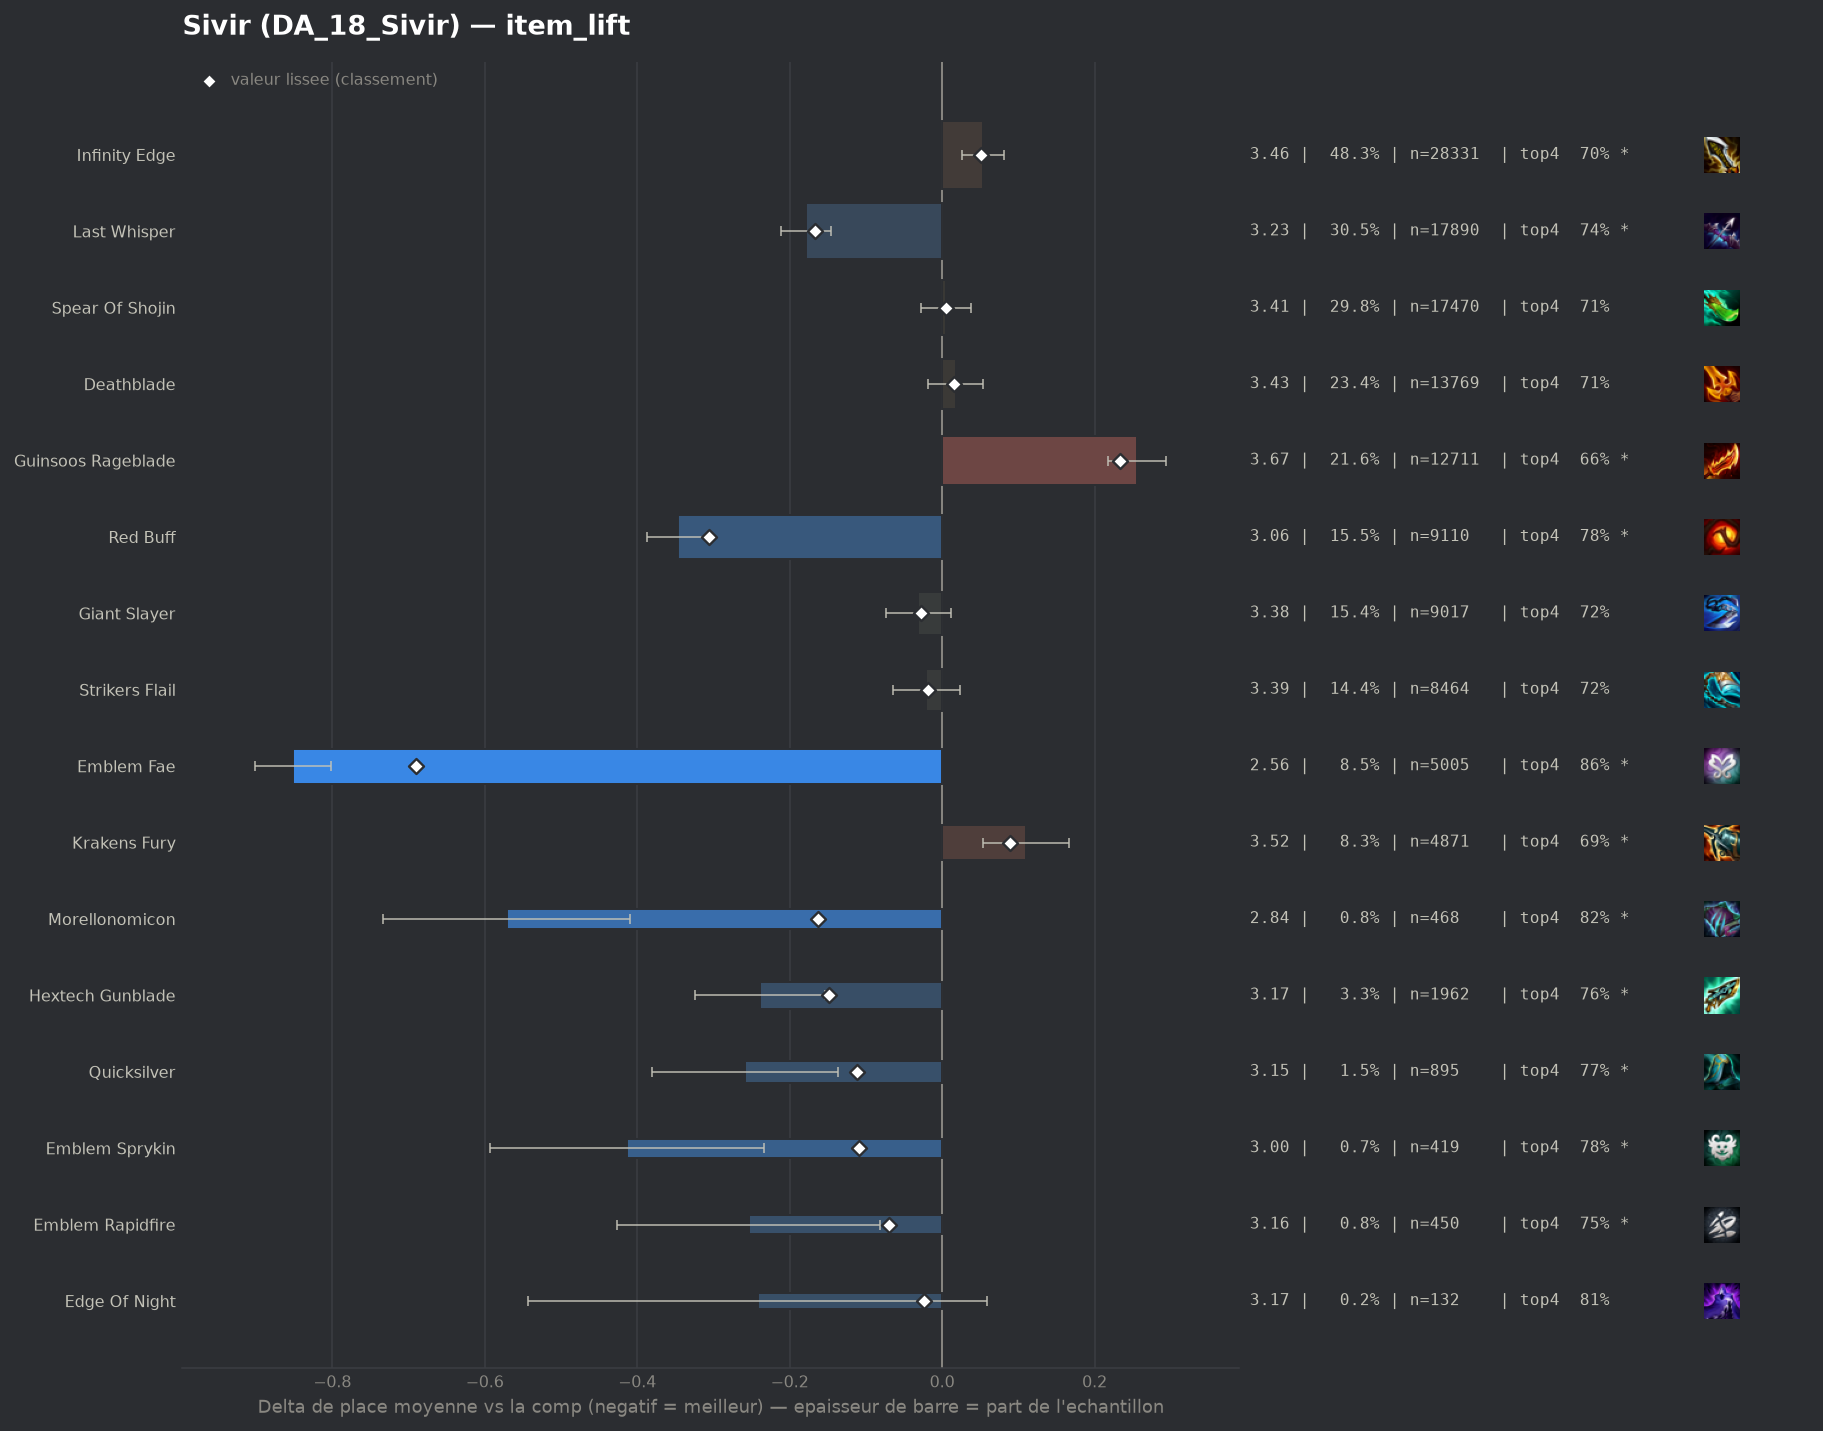

Data behind this chart, as committed beside it:
group, label, n, share, avg_place, shrunk_avg, score, d_avg, d_avg_pess, impact, d_top4, win, top2, top4, sd, z, p, significant
populaire, Emblem Fae, 5005, 0.08524, 2.557, 2.719, -0.69, -0.852, -0.802, 0.0588, 0.1455, 0.3556, 0.596, 0.8593, 1.688, -33.81, 0.0, True
populaire, Red Buff, 9110, 0.1552, 3.063, 3.103, -0.306, -0.346, -0.304, 0.0475, 0.0634, 0.2521, 0.472, 0.7772, 1.872, -16.3, 0.0, True
populaire, Last Whisper, 17890, 0.3047, 3.231, 3.242, -0.167, -0.178, -0.146, 0.051, 0.0306, 0.2293, 0.4338, 0.7444, 1.924, -10.81, 0.0, True
pepite, Morellonomicon, 468, 0.00797, 2.838, 3.246, -0.163, -0.571, -0.409, 0.0013, 0.1088, 0.2927, 0.5171, 0.8226, 1.783, -6.9, 0.0, True
pepite, Hextech Gunblade, 1962, 0.03341, 3.17, 3.26, -0.149, -0.239, -0.153, 0.005, 0.0482, 0.2268, 0.4536, 0.762, 1.901, -5.46, 0.0, True
pepite, Quicksilver, 895, 0.01524, 3.15, 3.297, -0.112, -0.259, -0.137, 0.0017, 0.0549, 0.2268, 0.4302, 0.7687, 1.842, -4.17, 3e-05, True
pepite, Emblem Sprykin, 419, 0.007136, 2.995, 3.3, -0.109, -0.414, -0.234, 0.0008, 0.0618, 0.2888, 0.4702, 0.7757, 1.869, -4.51, 1e-05, True
pepite, Emblem Rapidfire, 450, 0.007664, 3.156, 3.339, -0.07, -0.253, -0.081, 0.0005, 0.0329, 0.2289, 0.4511, 0.7467, 1.858, -2.88, 0.00399, True
populaire, Giant Slayer, 9017, 0.1536, 3.378, 3.381, -0.028, -0.031, 0.0, 0.0042, 0.0106, 0.1912, 0.3939, 0.7244, 1.907, -1.44, 0.1485, False
pepite, Edge Of Night, 132, 0.002248, 3.167, 3.384, -0.024, -0.242, 0.0, 0.0001, 0.0968, 0.1742, 0.4242, 0.8106, 1.763, -1.58, 0.1151, False
populaire, Strikers Flail, 8464, 0.1441, 3.388, 3.39, -0.019, -0.021, 0.0, 0.0027, 0.0042, 0.1928, 0.3943, 0.718, 1.918, -0.95, 0.3445, False
, Blue Buff, 4423, 0.07533, 3.388, 3.393, -0.016, -0.02, 0.0, 0.0012, 0.0092, 0.189, 0.3923, 0.723, 1.92, -0.68, 0.4972, False
, Spear Of Shojin Radiant, 52, 0.0008856, 3.212, 3.4, -0.008, -0.197, 0.0, 0.0, 0.0746, 0.2308, 0.3462, 0.7885, 1.633, -0.87, 0.3841, False
, Tacticians Crown, 151, 0.002572, 3.344, 3.401, -0.007, -0.064, 0.0, 0.0, 0.0412, 0.1854, 0.404, 0.755, 1.912, -0.41, 0.6794, False
populaire, Spear Of Shojin, 17470, 0.2975, 3.414, 3.413, 0.005, 0.005, 0.0, -0.0014, -0.001, 0.1968, 0.3919, 0.7128, 1.95, 0.3, 0.7652, False
, Emblem Invoker, 91, 0.00155, 3.484, 3.414, 0.005, 0.075, 0.0, -0.0, -0.0435, 0.1868, 0.3626, 0.6703, 1.787, 0.4, 0.6902, False
, Giant Slayer Radiant, 66, 0.001124, 3.545, 3.416, 0.007, 0.137, 0.0, -0.0, -0.032, 0.1515, 0.2879, 0.6818, 1.777, 0.62, 0.5323, False
, Dawncore, 146, 0.002487, 3.514, 3.42, 0.012, 0.105, 0.0, -0.0, 0.0328, 0.1644, 0.3425, 0.7466, 1.899, 0.67, 0.5049, False
, Deathblade Radiant, 157, 0.002674, 3.522, 3.422, 0.013, 0.114, 0.0, -0.0, 0.0187, 0.1783, 0.3057, 0.7325, 1.85, 0.77, 0.4426, False
, Strikers Flail Radiant, 93, 0.001584, 3.591, 3.422, 0.013, 0.183, 0.0, -0.0, -0.0471, 0.1935, 0.3011, 0.6667, 1.809, 0.97, 0.3308, False
populaire, Deathblade, 13769, 0.2345, 3.426, 3.425, 0.016, 0.018, 0.0, -0.0038, 0.001, 0.1831, 0.3841, 0.7148, 1.918, 0.96, 0.3358, False
, Hand Of Justice, 861, 0.01466, 3.446, 3.425, 0.016, 0.037, 0.0, -0.0002, 0.0086, 0.1835, 0.3821, 0.7224, 1.927, 0.56, 0.5737, False
, Nashors Tooth, 369, 0.006284, 3.474, 3.424, 0.016, 0.065, 0.0, -0.0001, 0.0043, 0.1816, 0.3577, 0.7182, 1.93, 0.65, 0.5159, False
, Emblem Flora Fatalis, 44, 0.0007494, 3.841, 3.424, 0.016, 0.432, 0.0, -0.0, -0.1002, 0.1818, 0.3636, 0.6136, 2.246, 1.28, 0.2019, False
, Emblem Lunar, 55, 0.0009367, 3.982, 3.434, 0.026, 0.573, 0.085, -0.0, -0.1138, 0.0727, 0.2545, 0.6, 1.844, 2.3, 0.02124, True
, Gold Collector, 381, 0.006489, 3.525, 3.437, 0.028, 0.116, 0.0, -0.0002, -0.0157, 0.1837, 0.3648, 0.6982, 1.961, 1.15, 0.2491, False
, Adaptive Helm, 174, 0.002963, 3.644, 3.439, 0.03, 0.235, 0.0, -0.0001, -0.0414, 0.1897, 0.3448, 0.6724, 2.037, 1.52, 0.1287, False
, Manazane, 137, 0.002333, 3.745, 3.444, 0.035, 0.336, 0.021, -0.0001, -0.0496, 0.1533, 0.2774, 0.6642, 1.88, 2.09, 0.03679, True
, Infinity Edge Radiant, 167, 0.002844, 3.689, 3.444, 0.035, 0.28, 0.001, -0.0001, -0.0551, 0.1377, 0.3114, 0.6587, 1.834, 1.97, 0.04901, True
, Fishbones, 220, 0.003747, 3.682, 3.452, 0.043, 0.273, 0.0, -0.0002, -0.0729, 0.1727, 0.3545, 0.6409, 2.076, 1.95, 0.05141, True
populaire, Infinity Edge, 28331, 0.4825, 3.462, 3.46, 0.051, 0.053, 0.026, -0.0246, -0.0096, 0.19, 0.3783, 0.7042, 1.952, 3.77, 0.00017, True
, Rapid Fire Cannon, 61, 0.001039, 4.475, 3.461, 0.053, 1.067, 0.557, -0.0001, -0.2384, 0.0492, 0.2295, 0.4754, 2.029, 4.1, 4e-05, True
, Gamblers Blade, 89, 0.001516, 4.169, 3.462, 0.054, 0.76, 0.364, -0.0001, -0.1857, 0.1124, 0.236, 0.5281, 1.903, 3.76, 0.00017, True
, Emblem Executioner, 416, 0.007085, 3.62, 3.464, 0.055, 0.211, 0.012, -0.0004, -0.0504, 0.1875, 0.3798, 0.6635, 2.072, 2.07, 0.03802, True
, Emblem Inferno, 369, 0.006284, 3.645, 3.465, 0.056, 0.236, 0.032, -0.0004, -0.02, 0.1491, 0.3604, 0.6938, 1.999, 2.26, 0.02363, True
, Emblem Blossom, 828, 0.0141, 3.563, 3.472, 0.064, 0.154, 0.012, -0.0009, -0.0423, 0.2162, 0.3744, 0.6715, 2.078, 2.12, 0.03399, True
, Component Sparring Gloves, 147, 0.002504, 4.109, 3.487, 0.078, 0.7, 0.359, -0.0002, -0.1492, 0.1224, 0.2925, 0.5646, 2.106, 4.03, 6e-05, True
populaire, Krakens Fury, 4871, 0.08296, 3.519, 3.498, 0.089, 0.11, 0.053, -0.0074, -0.0228, 0.1811, 0.3683, 0.691, 1.96, 3.77, 0.00016, True
, Component Recurve Bow, 283, 0.00482, 4.155, 3.554, 0.145, 0.747, 0.501, -0.0007, -0.1272, 0.1237, 0.2438, 0.5866, 2.106, 5.95, 0.0, True
, Navori Flickerblade, 278, 0.004735, 4.259, 3.572, 0.163, 0.85, 0.637, -0.0008, -0.1671, 0.0683, 0.1978, 0.5468, 1.805, 7.83, 0.0, True
, Component B F Sword, 330, 0.00562, 4.397, 3.626, 0.217, 0.988, 0.752, -0.0012, -0.2199, 0.1273, 0.2424, 0.4939, 2.187, 8.19, 0.0, True
populaire, Guinsoos Rageblade, 12711, 0.2165, 3.665, 3.643, 0.234, 0.256, 0.218, -0.0507, -0.0506, 0.161, 0.3406, 0.6632, 1.984, 13.23, 0.0, True
